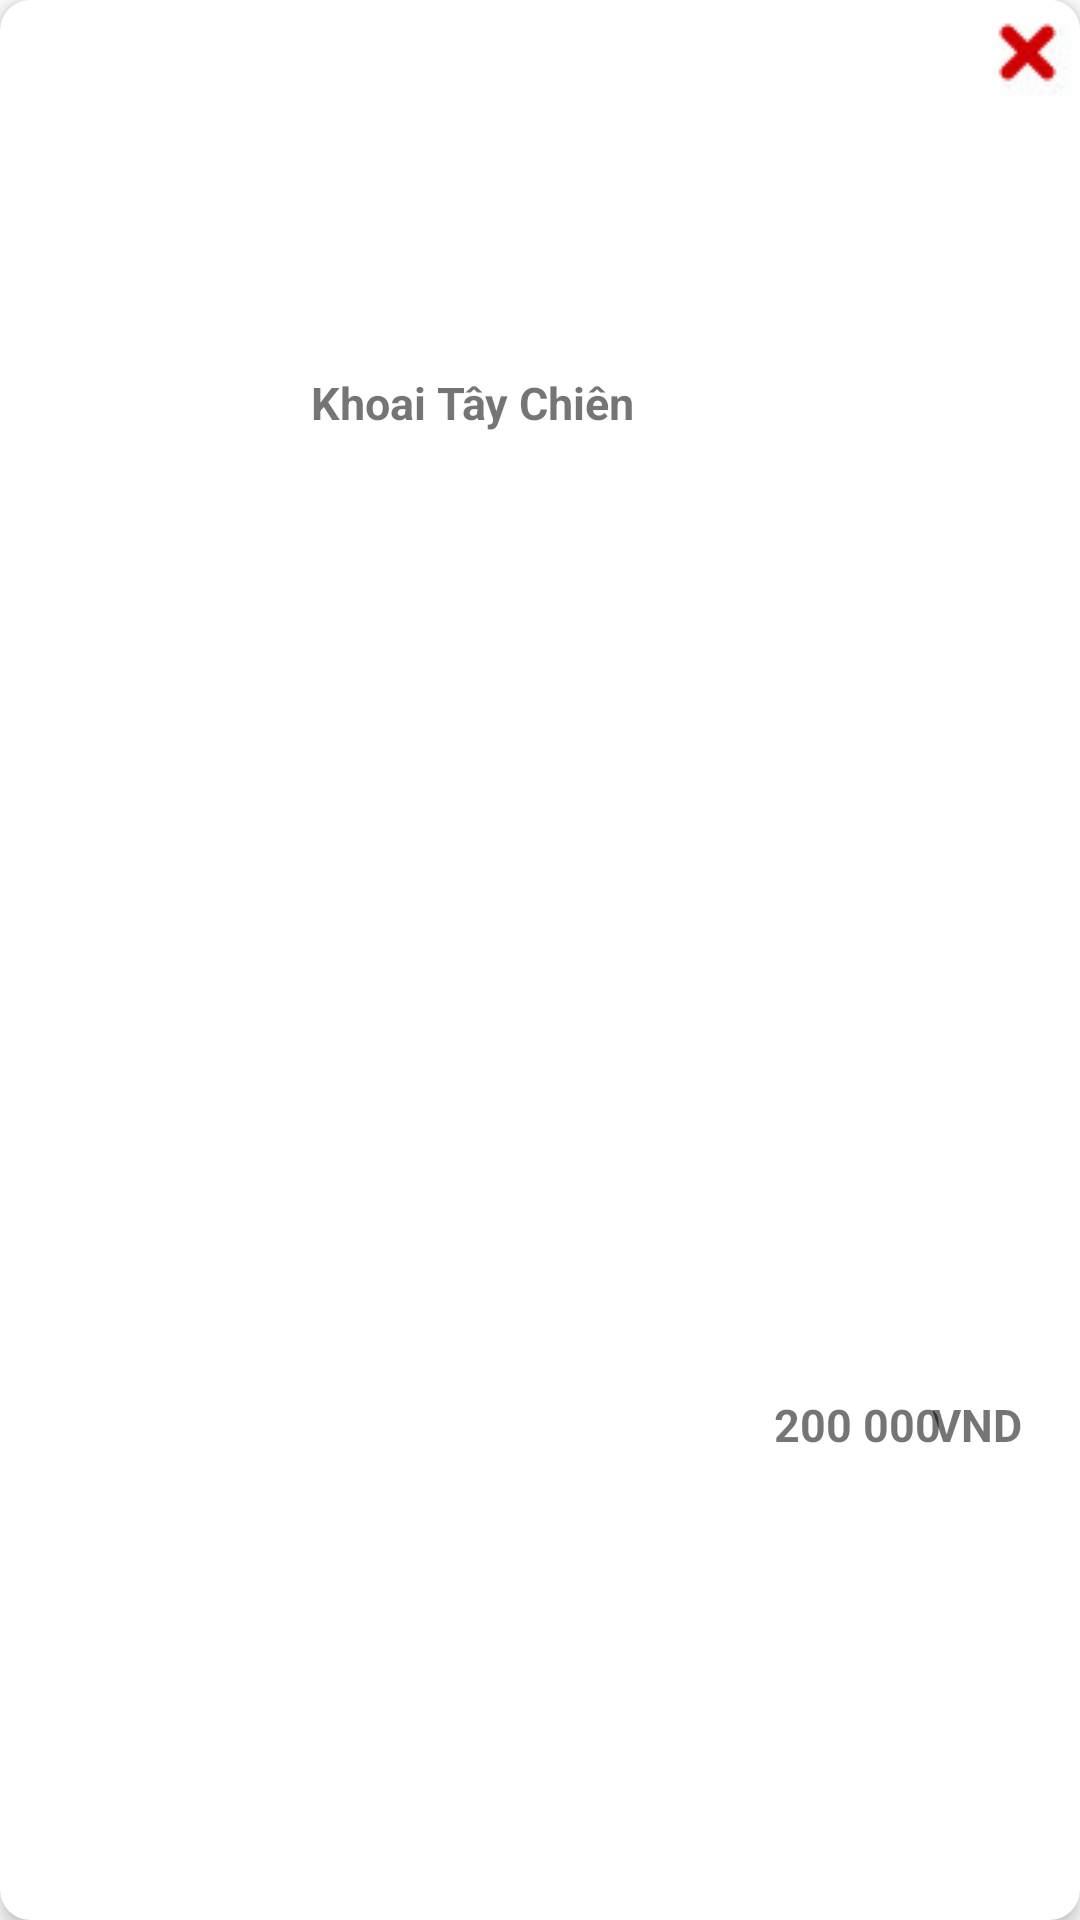

Write the Android layout XML for this screen, with the resource values it uses.
<!-- AndroidManifest.xml: application theme Theme.DOAN3 -->
<!-- res/layout/activity_favourite_item.xml -->
<?xml version="1.0" encoding="utf-8"?>
<androidx.cardview.widget.CardView xmlns:android="http://schemas.android.com/apk/res/android"
    xmlns:app="http://schemas.android.com/apk/res-auto"

    android:layout_width="390dp"
    android:layout_height="100dp"
    android:layout_margin="10dp"
    android:background="#000000"
    app:cardCornerRadius="10dp"
    app:cardElevation="4dp">


    <androidx.constraintlayout.widget.ConstraintLayout
        android:layout_width="match_parent"
        android:layout_height="match_parent">

        <ImageView
            android:id="@+id/txtFavImage"
            android:layout_width="90dp"
            android:layout_height="85dp"
            android:scaleType="center"
            android:src="@drawable/hamburger"
            app:layout_constraintBottom_toBottomOf="parent"
            app:layout_constraintEnd_toEndOf="parent"
            app:layout_constraintHorizontal_bias="0.05"
            app:layout_constraintStart_toStartOf="parent"
            app:layout_constraintTop_toTopOf="parent"
            app:layout_constraintVertical_bias="0.5" />


        <TextView
            android:id="@+id/txtFavName"
            android:layout_width="200dp"
            android:layout_height="wrap_content"
            android:ellipsize="end"
            android:maxWidth="200dp"
            android:maxLines="2"
            android:text="Khoai Tây Chiên"
            android:textSize="15sp"
            android:textStyle="bold"
            app:layout_constraintBottom_toBottomOf="parent"
            app:layout_constraintEnd_toEndOf="parent"
            app:layout_constraintHorizontal_bias="0.647"
            app:layout_constraintStart_toStartOf="parent"
            app:layout_constraintTop_toTopOf="parent"
            app:layout_constraintVertical_bias="0.2" />

        <TextView
            android:id="@+id/txtFavPrice"
            android:layout_width="wrap_content"
            android:layout_height="wrap_content"
            android:text="200 000"
            android:textAlignment="textEnd"
            android:textSize="15sp"
            android:textStyle="bold"
            app:layout_constraintBottom_toBottomOf="parent"
            app:layout_constraintEnd_toEndOf="parent"
            app:layout_constraintHorizontal_bias="0.848"
            app:layout_constraintStart_toStartOf="parent"
            app:layout_constraintTop_toTopOf="parent"
            app:layout_constraintVertical_bias="0.75" />

        <TextView
            android:layout_width="wrap_content"
            android:layout_height="wrap_content"
            android:text=" VND"
            android:textAlignment="textEnd"
            android:textSize="15sp"
            android:textStyle="bold"
            app:layout_constraintBottom_toBottomOf="parent"
            app:layout_constraintEnd_toEndOf="parent"
            app:layout_constraintHorizontal_bias="0.941"
            app:layout_constraintStart_toStartOf="parent"
            app:layout_constraintTop_toTopOf="parent"
            app:layout_constraintVertical_bias="0.75" />
        <ImageButton
            android:id="@+id/btnDelete"
            android:layout_width="35dp"
            android:layout_height="35dp"
            android:src="@drawable/del"
            app:layout_constraintBottom_toBottomOf="parent"
            app:layout_constraintEnd_toEndOf="parent"
            app:layout_constraintHorizontal_bias="1.0"
            app:layout_constraintStart_toStartOf="parent"
            app:layout_constraintTop_toTopOf="parent"
            app:layout_constraintVertical_bias="0.0" />



    </androidx.constraintlayout.widget.ConstraintLayout>
</androidx.cardview.widget.CardView>
<!-- resources referenced by this layout -->
<resources>
  <!-- drawable del: jpg bitmap (drawable, 1047 bytes) -->
  <style name="Theme.DOAN3" parent="Theme.MaterialComponents.DayNight.NoActionBar">
          
          <item name="colorPrimary">@color/purple_500</item>
          <item name="colorPrimaryVariant">@color/purple_700</item>
          <item name="colorOnPrimary">@color/white</item>
          
          <item name="colorSecondary">@color/teal_200</item>
          <item name="colorSecondaryVariant">@color/teal_700</item>
          <item name="colorOnSecondary">@color/black</item>
          
          <item name="android:statusBarColor">?attr/colorPrimaryVariant</item>
          
      </style>
  <color name="purple_500">#FF6200EE</color>
  <color name="purple_700">#FF3700B3</color>
  <color name="white">#FFFFFFFF</color>
  <color name="teal_200">#FF03DAC5</color>
  <color name="teal_700">#FF018786</color>
  <color name="black">#FF000000</color>
</resources>
